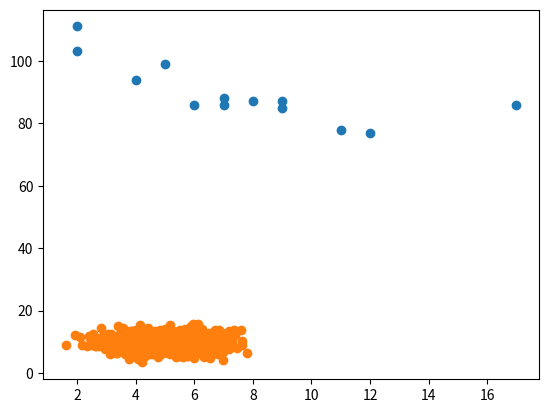

This figure's Python source:
# Machine Learning - Scatter Plot

# Scatter Plot
    # A scatter plot is a diagram where each value in the data set is represented by a dot.
    # The Matplotlib module has a method for drawing scatter plots, it needs two arrays of the same length, one for the values of the x-axis, and one for the values of the y-axis:
             # x = [5,7,8,7,2,17,2,9,4,11,12,9,6]
             # y = [99,86,87,88,111,86,103,87,94,78,77,85,86]
      # The x array represents the age of each car.
      # The y array represents the speed of each car.

#Example:
    # Use the scatter() method to draw a scatter plot diagram:

import matplotlib.pyplot as plt

x = [5,7,8,7,2,17,2,9,4,11,12,9,6]
y = [99,86,87,88,111,86,103,87,94,78,77,85,86]

plt.scatter(x,y)
plt.show()

# Scatter Plot Explained
    # The x-axis represents ages, and the y-axis represents speeds.
    # What we can read from the diagram is that the two fastest cars were both 2 years old, and the slowest car was 12 years old.
    # Note: It seems that the newer the car, the faster it drives, but that could be a coincidence, after all we only registered 13 cars.

# Random Data Distributions
    # In Machine Learning the data sets can contain thousands-, or even millions, of values.
    # You might not have real world data when you are testing an algorithm, you might have to use randomly generated values.
    # As we have learned in the previous chapter, the NumPy module can help us with that!
    # Let us create two arrays that are both filled with 1000 random numbers from a normal data distribution.
         # The first array will have the mean set to 5.0 with a standard deviation of 1.0.
         # The second array will have the mean set to 10.0 with a standard deviation of 2.0:

# Example
    # A scatter plot with 1000 dots:

import numpy
import matplotlib.pyplot as plt

p = numpy.random.normal(5.0,1.0,1000)
q = numpy.random.normal(10.0,2.0,1000)

plt.scatter(p,q)
plt.show()

# Scatter Plot Explained
    # We can see that the dots are concentrated around the value 5 on the x-axis, and 10 on the y-axis.
    # We can also see that the spread is wider on the y-axis than on the x-axis.






